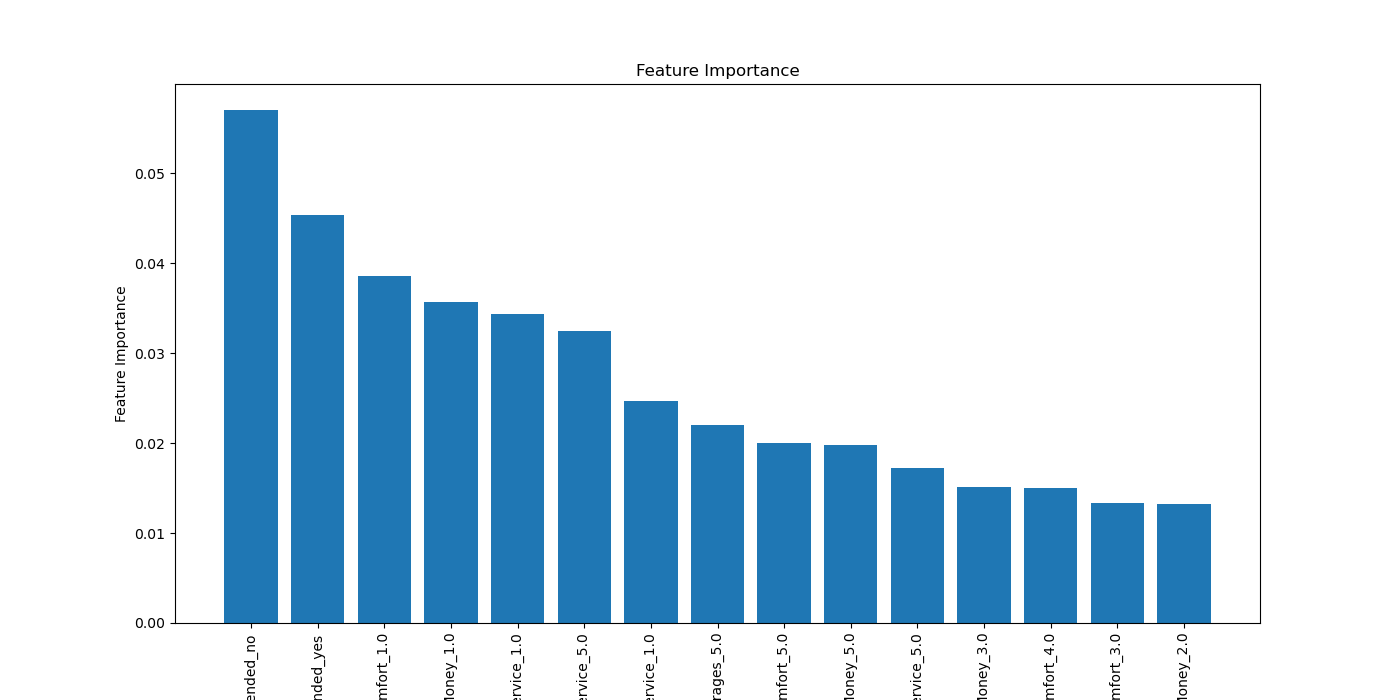

The table this chart was drawn from, first rows:
Feature, Importance
Recommended_no, 0.05705
Recommended_yes, 0.0453
Seat Comfort_1.0, 0.03854
Value For Money_1.0, 0.03563
Ground Service_1.0, 0.03438
Cabin Staff Service_5.0, 0.03247
Cabin Staff Service_1.0, 0.02465
Food & Beverages_5.0, 0.02204
Seat Comfort_5.0, 0.01997
Value For Money_5.0, 0.01978
Ground Service_5.0, 0.01724
Value For Money_3.0, 0.0151
Seat Comfort_4.0, 0.01499
Seat Comfort_3.0, 0.01331
Value For Money_2.0, 0.01324
Value For Money_4.0, 0.01182
Trip_verified_Trip Verified, 0.01167
Cabin Staff Service_4.0, 0.01159
Ground Service_4.0, 0.01135
Ground Service_3.0, 0.0107
Food & Beverages_2.0, 0.01006
Cabin Staff Service_3.0, 0.009976
Food & Beverages_0.0, 0.009485
Day Flown_1.0, 0.009309
Year Flown_2018.0, 0.009237
Cabin Staff Service_2.0, 0.009139
Year Published_2018.0, 0.008517
Month Published_2.0, 0.007477
Ground Service_2.0, 0.007456
Seat Comfort_2.0, 0.007375
Aircraft_Boeing 737-800, 0.007137
Month Published_10.0, 0.007115
Month Flown_4.0, 0.007051
Year Flown_2015.0, 0.006908
Month Flown_3.0, 0.006872
svm_10.0, 0.006537
Month Published_3.0, 0.006295
Food & Beverages_3.0, 0.006256
Aircraft_Boeing 737, 0.006138
svm_2.0, 0.006036
Month Flown_10.0, 0.005904
Month Published_9.0, 0.005847
Day Published_2.0, 0.005801
Day Published_13.0, 0.005789
Food & Beverages_4.0, 0.005781
Type Of Traveller_Solo Leisure, 0.005776
Month Flown_11.0, 0.005748
Year Flown_2023.0, 0.005742
Year Published_2015.0, 0.005741
Year Published_2019.0, 0.005707
Wifi & Connectivity_1.0, 0.005693
Year Published_2014.0, 0.005689
Year Flown_2017.0, 0.00568
Passenger Country_United Kingdom, 0.005666
rf_10.0, 0.005587
Month Flown_9.0, 0.005568
Month Published_8.0, 0.005542
Food & Beverages_1.0, 0.005472
svm_8.0, 0.005427
mlp_1.0, 0.005385
... 863 more rows
